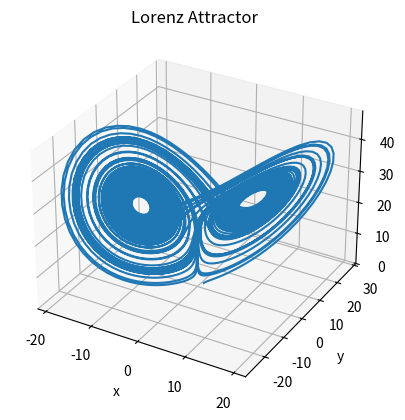
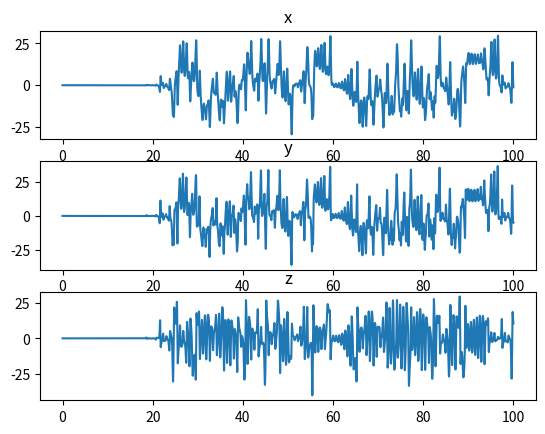

Generate these figures, in order, with matplotlib:
from __future__ import print_function, division
import matplotlib.pyplot as plt
from mpl_toolkits.mplot3d import Axes3D
import numpy as np
import scipy.integrate as solver

delta = 10.0
roh = 28.0
beta = 8/3

def lorenz_rhs(y, t):
    x, y, z = y[0], y[1], y[2]
    return np.array([
        delta*(y - x),
        x*(roh - z) - y,
        x*y - beta*z
    ])

time = 100.0
steps = 10000
ts = np.linspace(0, time, steps)
y0 = np.array([1.0, 1.0, 1.0])
res = solver.odeint(lorenz_rhs, y0, ts)
xs, ys, zs = res[:,0], res[:,1], res[:,2]

fig = plt.figure(1)
ax = fig.add_subplot(projection="3d")
ax.plot(xs, ys, zs)
ax.set_xlabel("x")
ax.set_ylabel("y")
ax.set_zlabel("z")
plt.title("Lorenz Attractor")

# wie wirkt sich ein stoerung aus?
y0_prime = y0 + 1e-5
res_prime = solver.odeint(lorenz_rhs, y0_prime, ts)
xs_prime, ys_prime, zs_prime = res_prime[:,0], res_prime[:,1], res_prime[:,2]
x_err = xs - xs_prime
y_err = ys - ys_prime
z_err = zs - zs_prime

plt.figure(2)
plt.subplot(3, 1, 1)
plt.plot(ts, x_err)
plt.title("x")
plt.subplot(3, 1, 2)
plt.plot(ts, y_err)
plt.title("y")
plt.subplot(3, 1, 3)
plt.plot(ts, z_err)
plt.title("z")
plt.show()
